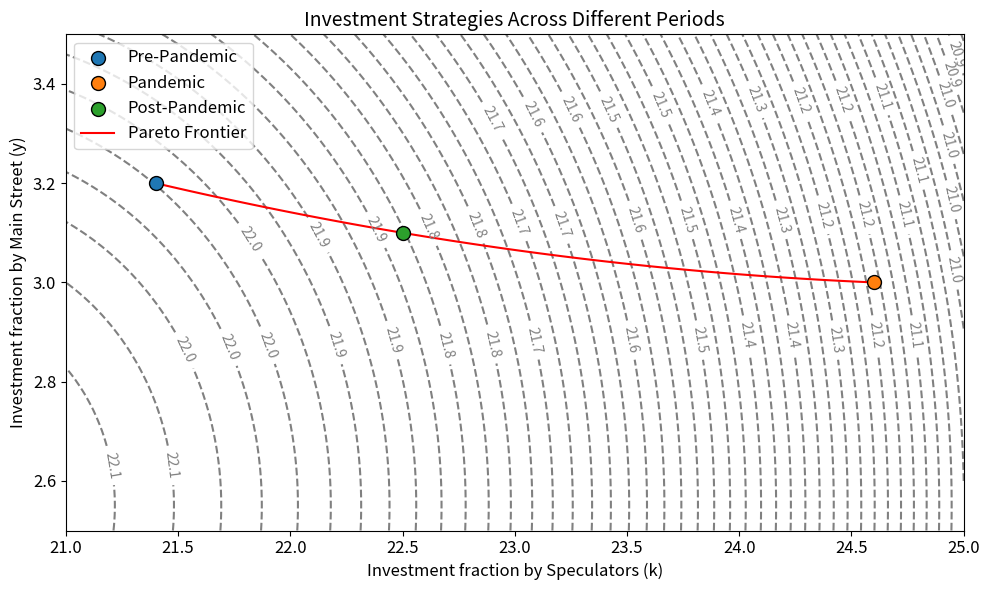
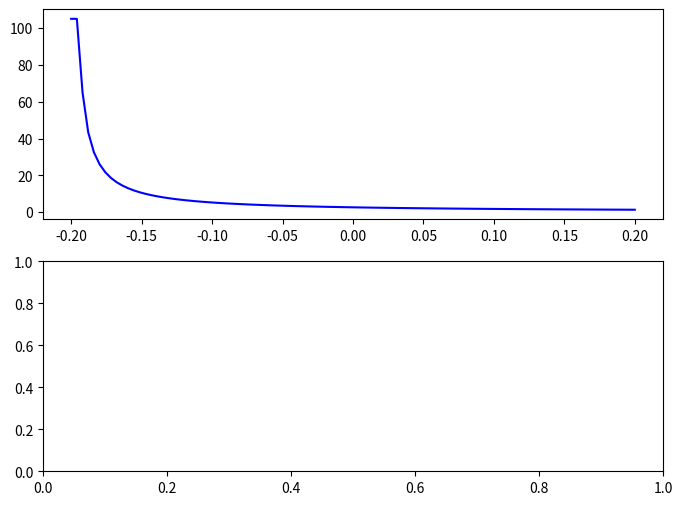

These charts were generated, in order, by the following Python code: (Note: this script raises an exception after producing the figures.)
import numpy as np
import matplotlib.pyplot as plt

# Define the utility functions
def utility_main_street(y, R_m=1.02):
    return R_m*y - 0.2*y**2

def utility_speculator(k, beta=1.2, A=1.7):
    return beta*A*k - 0.05*k**2

# Generate y and k values
y_range = np.linspace(2.5, 3.5, 100)
k_range = np.linspace(21, 25, 100)

# Calculate utility levels for Main Street and Speculators
utility_matrix = np.array([[utility_main_street(y) + utility_speculator(k) for k in k_range] for y in y_range])

# Optimal values
y_values = [3.2, 3, 3.1]
k_values = [21.4, 24.6, 22.5]
labels = ['Pre-Pandemic', 'Pandemic', 'Post-Pandemic']

# Plotting
plt.figure(figsize=(10, 6))
contour = plt.contour(k_range, y_range, utility_matrix, levels=50, colors='grey', linestyles='dashed')
plt.clabel(contour, inline=1, fontsize=10, fmt='%1.1f')

# Plot optimal values
for i, label in enumerate(labels):
    plt.scatter(k_values[i], y_values[i], label=label, s=100, edgecolors='black', zorder=5, cmap='viridis')

# Fit a polynomial of degree 2 (quadratic) through the points and plot
z = np.polyfit(k_values, y_values, 2)
p = np.poly1d(z)
k_plot = np.linspace(min(k_values), max(k_values), 100)
plt.plot(k_plot, p(k_plot), 'r-', label='Pareto Frontier')

plt.title("Investment Strategies Across Different Periods", fontsize=14)
plt.xlabel("Investment fraction by Speculators (k)", fontsize=12)
plt.ylabel("Investment fraction by Main Street (y)", fontsize=12)
plt.xticks(fontsize=12)
plt.yticks(fontsize=12)
plt.legend(fontsize=12)
plt.tight_layout()
plt.savefig("research_figure.png", dpi=300)  # Save the figure in high resolution
plt.show()





##Nash Equilibrium


import numpy as np
import matplotlib.pyplot as plt

# Define the Nash equilibrium for the regulated scenario
def nash_equilibrium(tau, delta=1, R_m=1.05, beta=1.2, A=1.7):
    # Ensure the denominators are not too close to zero or negative
    denom_y = max(0.01, 2 * (0.2 + tau))
    denom_k = max(0.01, 2 * (0.05 + tau))
    
    y_re = (delta * R_m) / denom_y
    k_re = (delta * beta * A) / denom_k
    return y_re, k_re

# Generate a range of tau values (including negative values for subsidies)
tau_values = np.linspace(-0.2, 0.2, 100)
y_nash_values = []
k_nash_values = []

for tau in tau_values:
    y_re, k_re = nash_equilibrium(tau)
    y_nash_values.append(y_re)
    k_nash_values.append(k_re)

# Plotting
fig, axs = plt.subplots(2, 1, figsize=(8, 6))

# Plot the Nash equilibrium for Main Street
axs[0].plot(tau_values, y_nash_values, 'b-', label='Main Street (y)')
axs[0].set_title()
axs[0].set_xlabel("Tau (\u03C4)", fontsize=10)
axs[0].set_ylabel("Investment fraction by Main Street (y)", fontsize=10)
axs[0].legend(fontsize=12)

# Plot the Nash equilibrium for Speculators
axs[1].plot(tau_values, k_nash_values, 'r-', label='Speculators (k)')
axs[1].set_title()
axs[1].set_xlabel("Tau (\u03C4)", fontsize=10)
axs[1].set_ylabel("Investment fraction by Speculators (k)", fontsize=10)
axs[1].legend(fontsize=12)

plt.tight_layout()
plt.savefig("nash_equilibrium_subplots.png", dpi=300) 
plt.show()

import numpy as np
import matplotlib.pyplot as plt

# Define the utility functions and Nash equilibrium
def utility_main_street(y, R_m=1.02):
    return R_m*y - 0.2*y**2

def utility_speculator(k, beta=1.2, A=1.7):
    return beta*A*k - 0.05*k**2

def nash_equilibrium(tau, delta=1, R_m=1.05, beta=1.2, A=1.7):
    denom_y = max(0.01, 2 * (0.2 + tau))
    denom_k = max(0.01, 2 * (0.05 + tau))
    y_re = (delta * R_m) / denom_y
    k_re = (delta * beta * A) / denom_k
    return y_re, k_re

# Generate tau values
tau_values = np.linspace(-0.01, 3, 100)
y_nash_values = [nash_equilibrium(tau)[0] for tau in tau_values]
k_nash_values = [nash_equilibrium(tau)[1] for tau in tau_values]

# Find the intersection point
k_pre_pandemic = 21.4
idx = np.where(np.array(k_nash_values) >= k_pre_pandemic)[0][0]
y_intersect = y_nash_values[idx]
tau_intersect = tau_values[idx]

# Plotting
plt.figure(figsize=(10, 6))

# Plot Nash equilibrium curves
plt.plot(k_nash_values, y_nash_values, 'g-', label='Nash Equilibrium (τ variation)')

# Highlight the pre-pandemic point and draw the vertical line
plt.scatter(k_pre_pandemic, 3.2, color='blue', s=100, edgecolors='black', zorder=5, label='Pre-Pandemic')
plt.axvline(k_pre_pandemic, color='black', linestyle='--', ymin=0, ymax=(y_intersect/max(y_nash_values)))

# Annotate the intersection point with the value of tau
plt.scatter(k_pre_pandemic, y_intersect, color='red', s=100, edgecolors='black', zorder=6)
plt.annotate(f'τ = {tau_intersect:.2f}', (k_pre_pandemic+0.5, y_intersect-0.2), fontsize=10, color='black')

# Fit a polynomial of degree 2 (quadratic) through the optimal points and plot
z = np.polyfit([21.4, 24.6, 22.5], [3.2, 3, 3.1], 2)
p = np.poly1d(z)
k_plot = np.linspace(min([21.4, 24.6, 22.5]), max([21.4, 24.6, 22.5]), 100)
plt.plot(k_plot, p(k_plot), 'r-', label='Pareto Frontier')

plt.title("Investment Strategies and Nash Equilibrium", fontsize=14)
plt.xlabel("Investment fraction by Speculators (k)", fontsize=12)
plt.ylabel("Investment fraction by Main Street (y)", fontsize=12)
plt.xticks(fontsize=12)
plt.yticks(fontsize=12)
plt.legend(fontsize=12)
plt.tight_layout()
plt.savefig("combined_figure.png", dpi=300)
plt.show()


